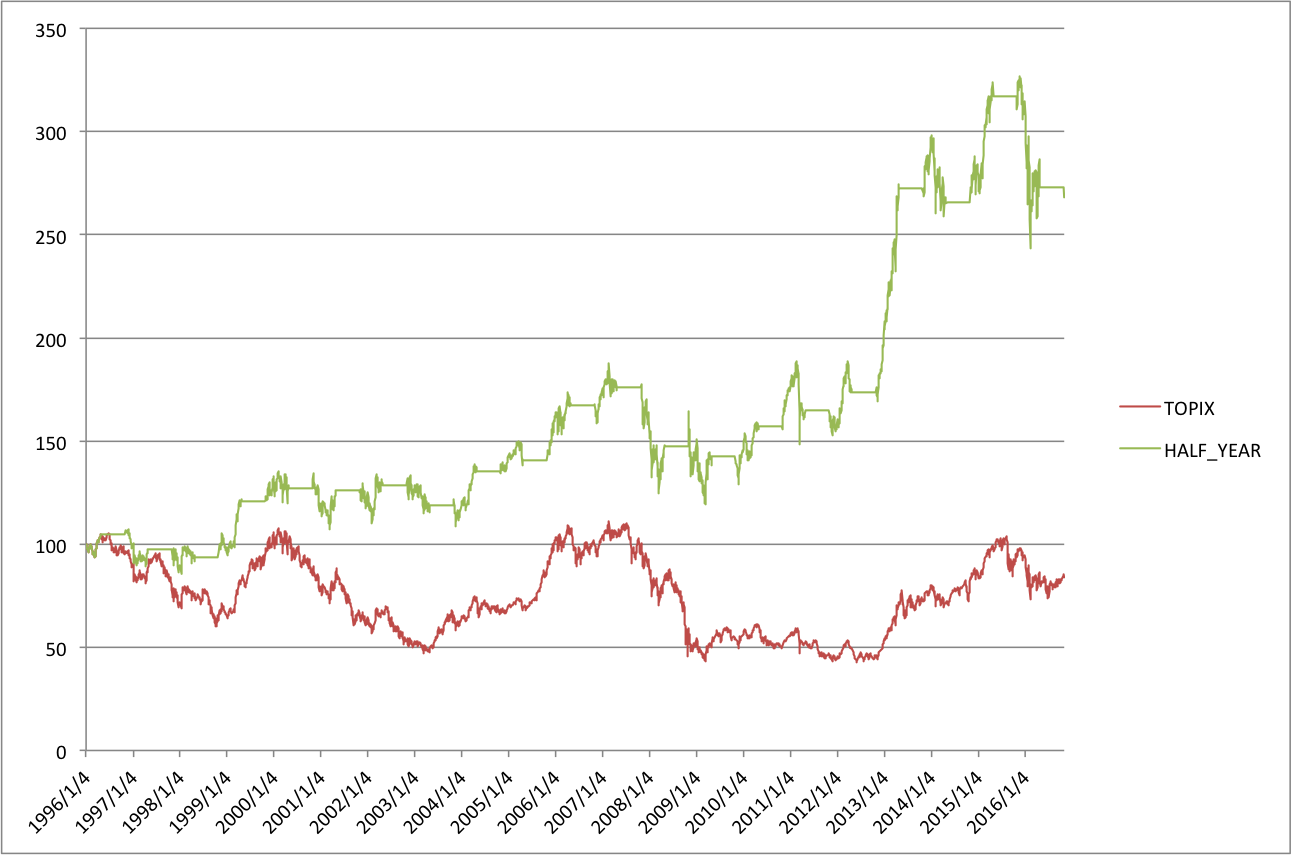

The file beside this chart, header and first rows:
Date, Close, TOPIX, HALF_YEAR
1996/1/4, 1631, 100, 100
1996/1/5, 1632, 100.1, 100.1
1996/1/8, 1621, 99.41, 99.41
1996/1/9, 1623, 99.5, 99.5
1996/1/10, 1617, 99.17, 99.17
1996/1/11, 1600, 98.09, 98.09
1996/1/12, 1592, 97.62, 97.62
1996/1/16, 1603, 98.28, 98.28
1996/1/17, 1605, 98.4, 98.4
1996/1/18, 1587, 97.32, 97.32
1996/1/19, 1586, 97.21, 97.21
1996/1/22, 1570, 96.28, 96.28
1996/1/23, 1564, 95.89, 95.89
1996/1/24, 1574, 96.48, 96.48
1996/1/25, 1584, 97.09, 97.09
1996/1/26, 1597, 97.92, 97.92
1996/1/29, 1593, 97.68, 97.68
1996/1/30, 1598, 97.98, 97.98
1996/1/31, 1613, 98.9, 98.9
1996/2/1, 1625, 99.6, 99.6
1996/2/2, 1618, 99.17, 99.17
1996/2/5, 1601, 98.16, 98.16
1996/2/6, 1603, 98.27, 98.27
1996/2/7, 1622, 99.45, 99.45
1996/2/8, 1630, 99.94, 99.94
1996/2/9, 1620, 99.35, 99.35
1996/2/13, 1610, 98.72, 98.72
1996/2/14, 1617, 99.16, 99.16
1996/2/15, 1610, 98.72, 98.72
1996/2/16, 1604, 98.33, 98.33
1996/2/19, 1597, 97.88, 97.88
1996/2/20, 1590, 97.48, 97.48
1996/2/21, 1573, 96.42, 96.42
1996/2/22, 1572, 96.41, 96.41
1996/2/23, 1568, 96.14, 96.14
1996/2/26, 1572, 96.39, 96.39
1996/2/27, 1553, 95.24, 95.24
1996/2/28, 1547, 94.86, 94.86
1996/2/29, 1560, 95.67, 95.67
1996/3/1, 1565, 95.94, 95.94
1996/3/4, 1556, 95.4, 95.4
1996/3/5, 1554, 95.28, 95.28
1996/3/6, 1552, 95.15, 95.15
1996/3/7, 1530, 93.81, 93.81
1996/3/8, 1544, 94.66, 94.66
1996/3/11, 1525, 93.53, 93.53
1996/3/12, 1536, 94.16, 94.16
1996/3/13, 1524, 93.44, 93.44
1996/3/14, 1534, 94.04, 94.04
1996/3/15, 1552, 95.17, 95.17
1996/3/18, 1559, 95.57, 95.57
1996/3/19, 1570, 96.24, 96.24
1996/3/21, 1588, 97.36, 97.36
1996/3/22, 1585, 97.17, 97.17
1996/3/25, 1599, 98.01, 98.01
1996/3/26, 1604, 98.32, 98.32
1996/3/27, 1620, 99.3, 99.3
1996/3/28, 1621, 99.36, 99.36
1996/3/29, 1637, 100.4, 100.4
1996/4/1, 1650, 101.1, 101.1
... 5,057 more rows
